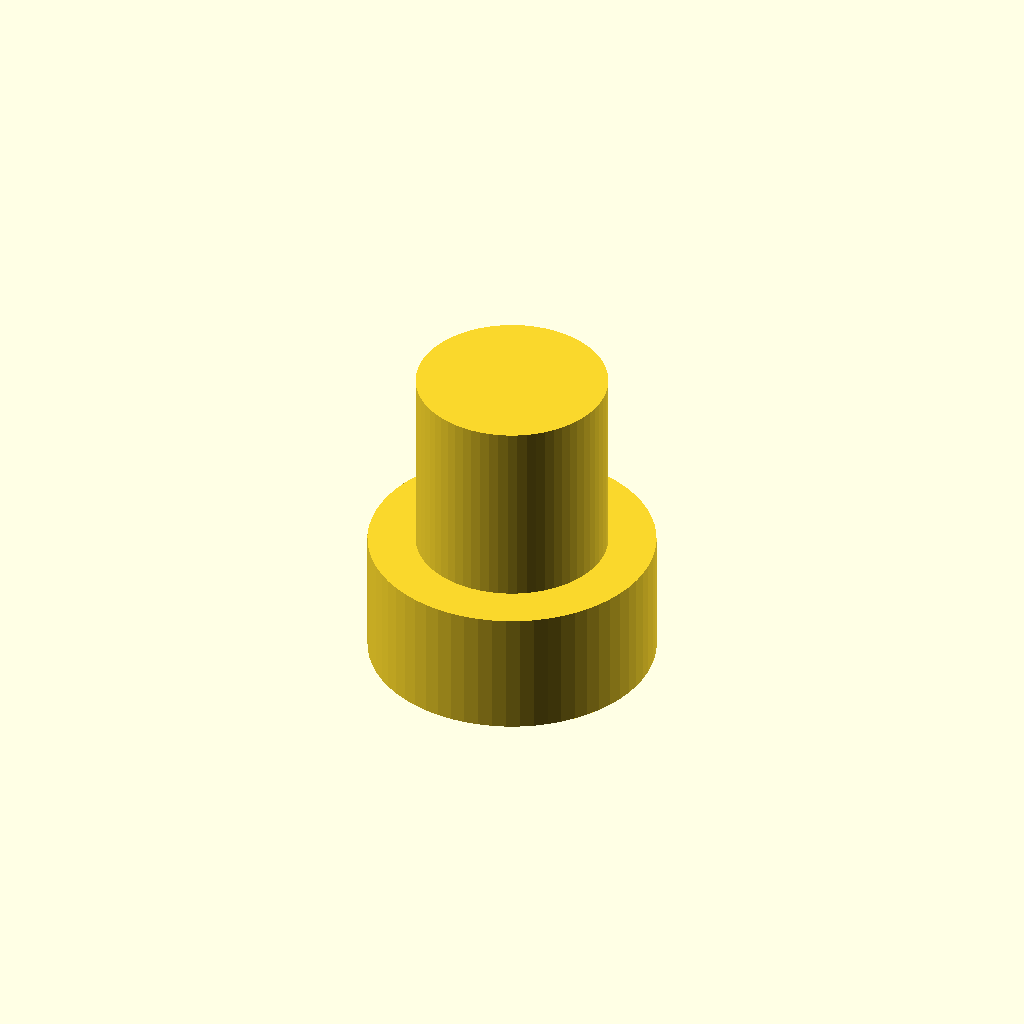
Cell 1 — every parameter at its default value.
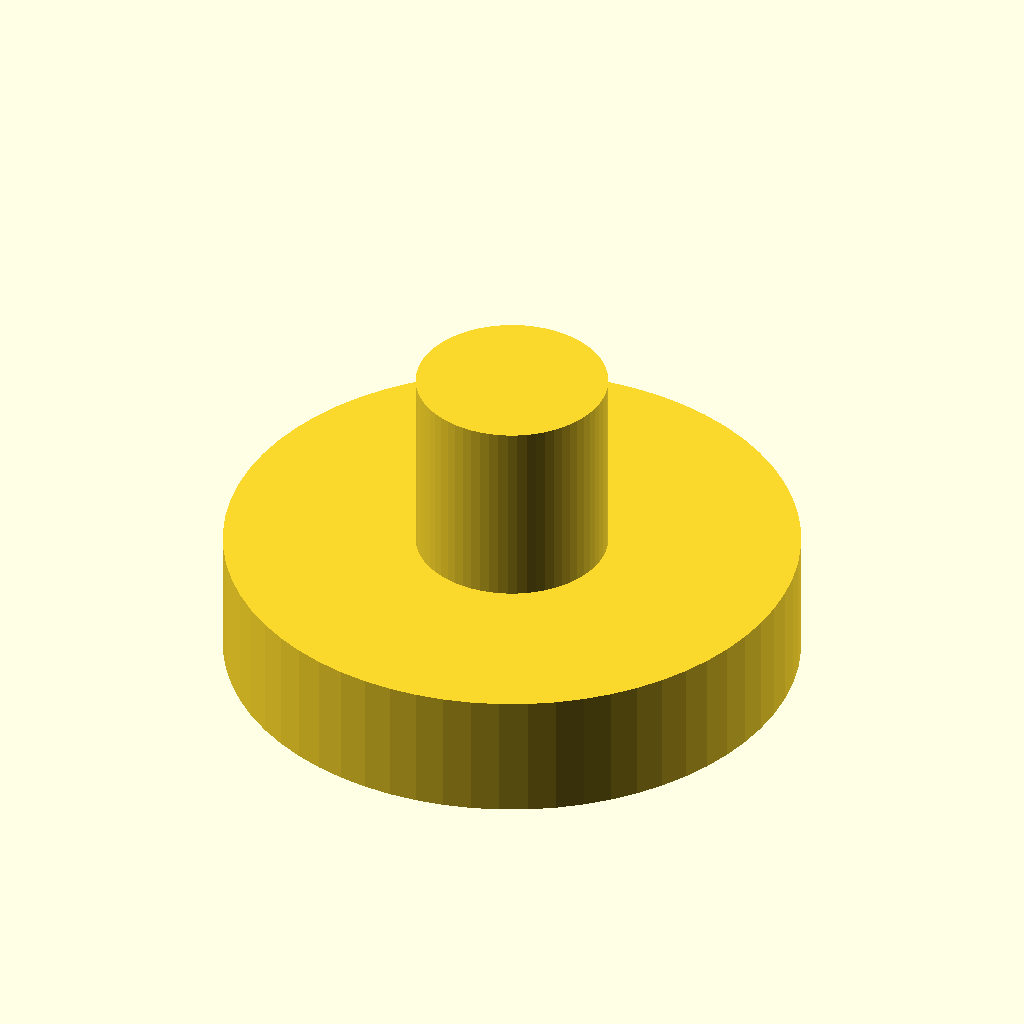
Cell 2 — pin_head_d set to 9, the other parameters unchanged.
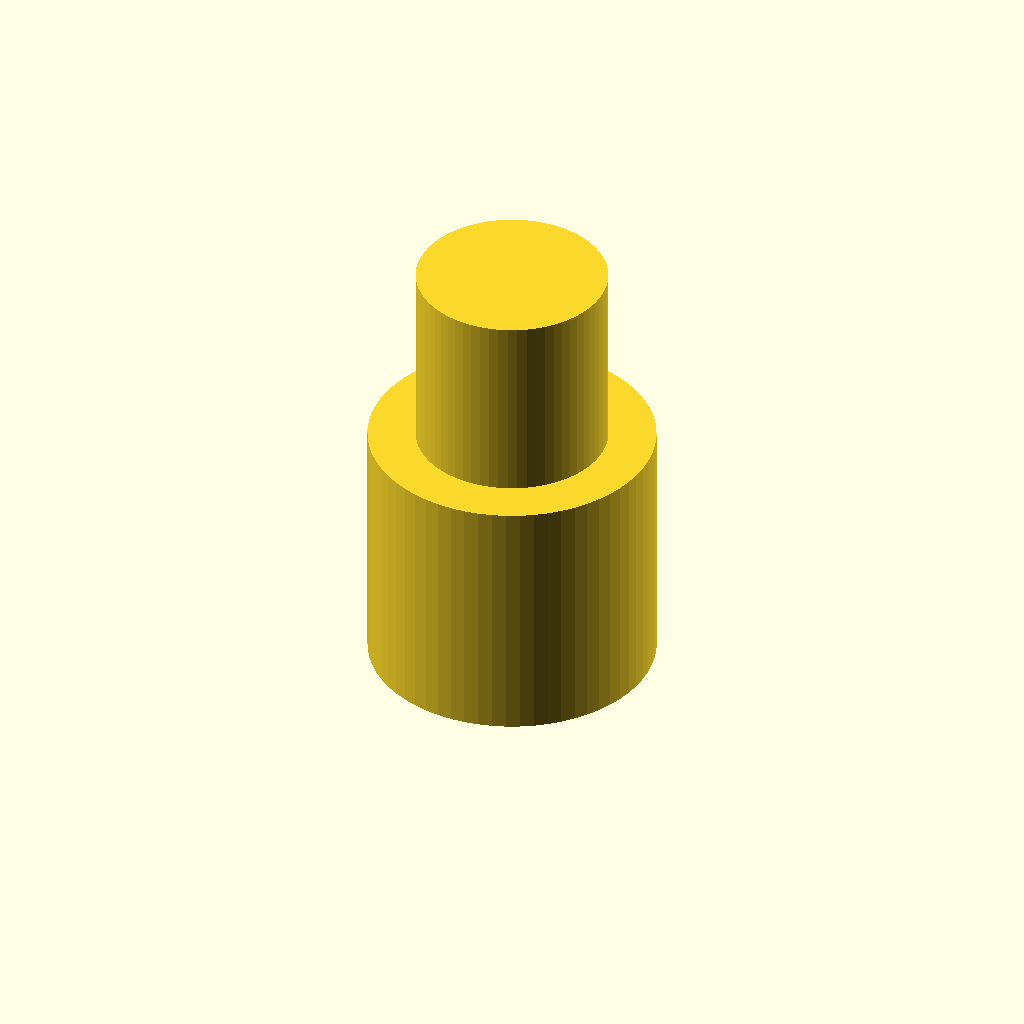
Cell 3 — pin_head_thick set to 4, the other parameters unchanged.
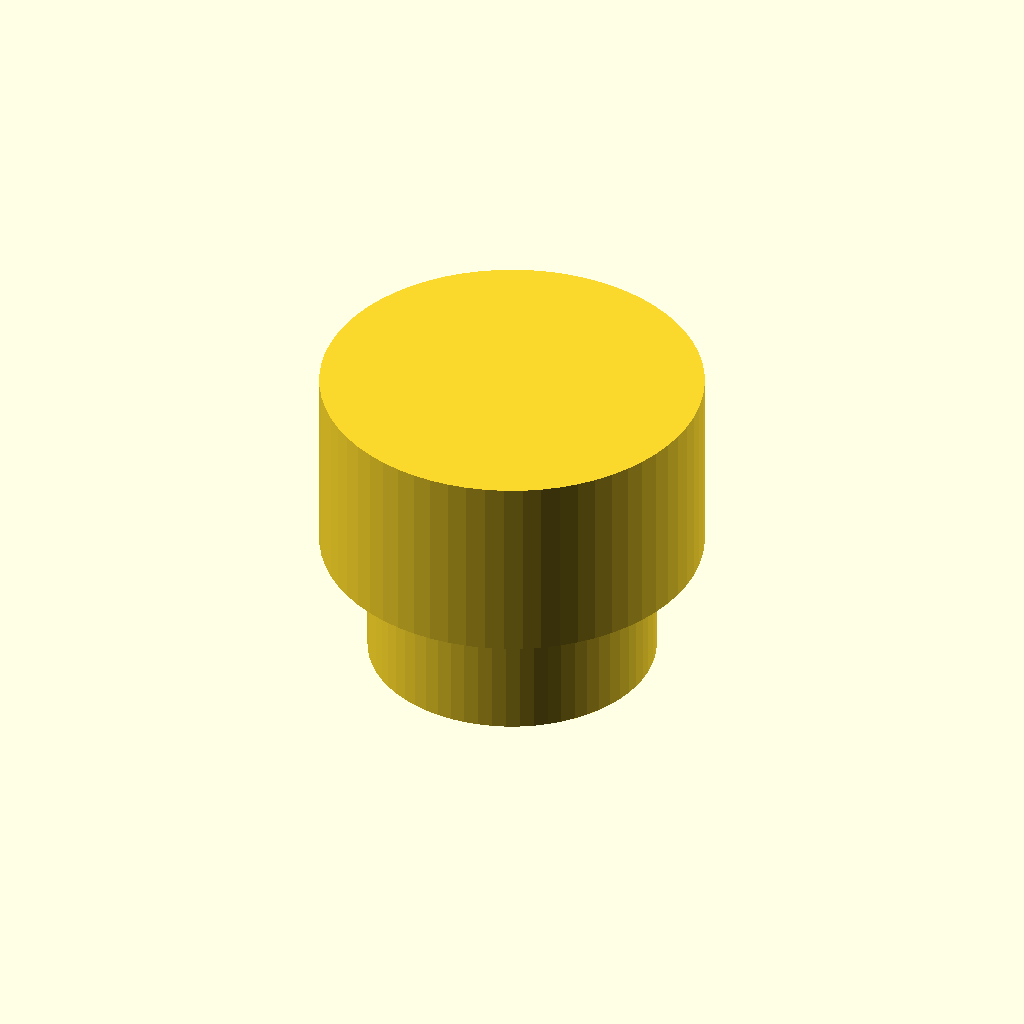
Cell 4 — pin_shaft_d set to 6, the other parameters unchanged.
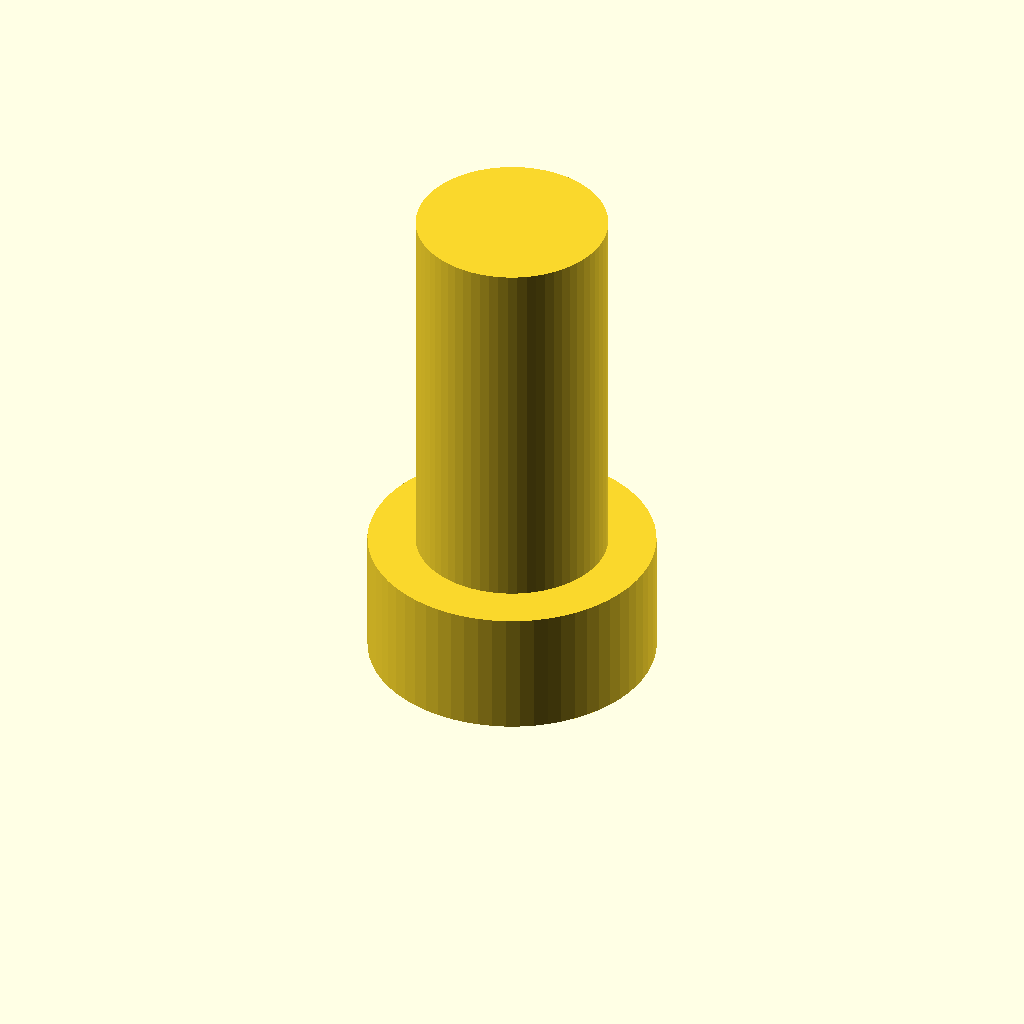
Cell 5: pin_shaft_len = 6 (everything else at default).
All cells are drawn from one camera (rotation 55°, 0°, 25°, orthographic, colour scheme Cornfield), so only the parameter changes between them.
OpenSCAD source file src/rail-lock-pin.scad:
//==============================================================================
// Rail-Lock Plastic Pin
//==============================================================================
// Companion piece to the PCB Holder Long Arm. Sits between the rail-locking
// hand-screw and the rail: the screw presses on the pin head, and the pin's
// shaft tip presses on the rail through the rail base outer wall.
//
// Print orientation: head on the build plate, shaft tip pointing up
// (+Z). Dimensions are nominal — the receiving pocket and shaft hole in
// pcb-holder-long-arm.scad already include their own clearance.
//==============================================================================

//==============================================================================
// 1. PIN DIMENSIONS
//==============================================================================

pin_head_d     = 4.5;   // mm - head diameter
pin_head_thick = 2.0;   // mm - head thickness (axial)
pin_shaft_d    = 3;     // mm - shaft diameter
pin_shaft_len  = 3;     // mm - shaft length (tip-to-head)

//==============================================================================
// 2. RENDER QUALITY
//==============================================================================

$fn = 64;
$fa = 0.5;
$fs = 0.1;

//==============================================================================
// 3. GEOMETRY
//==============================================================================

module rail_lock_pin() {
    // Head rests on the build plate (Z = 0 to head thickness),
    // shaft rises from head's top face up to its tip.
    union() {
        // Head
        cylinder(d = pin_head_d, h = pin_head_thick);
        // Shaft, stacked on top of the head
        translate([0, 0, pin_head_thick])
            cylinder(d = pin_shaft_d, h = pin_shaft_len);
    }
}

rail_lock_pin();
Parameter table extracted from the source (name, type, default, range or options):
pin_head_d: number, default 4.5
pin_head_thick: number, default 2
pin_shaft_d: number, default 3
pin_shaft_len: number, default 3
